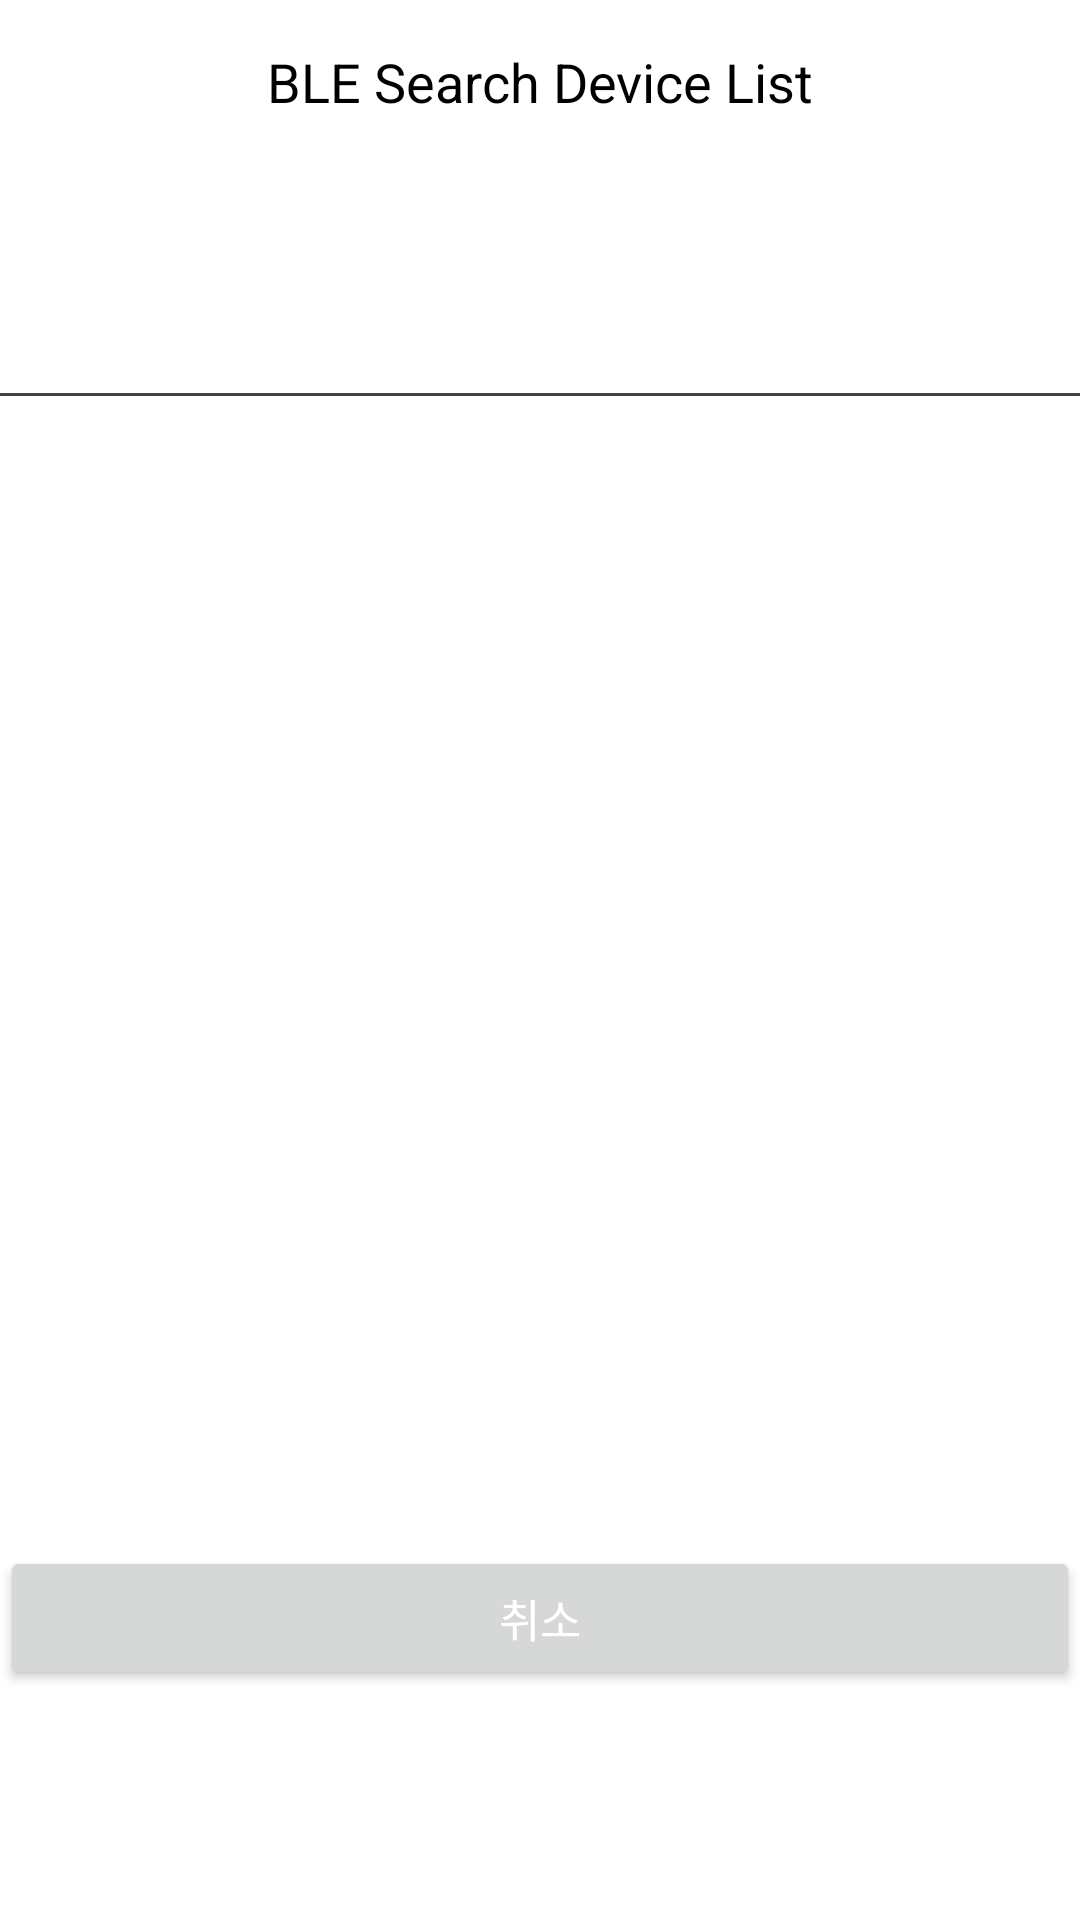

Reconstruct the res/layout file that produces this screen, plus the resources it refers to.
<!-- AndroidManifest.xml: application theme Theme.BleSample -->
<!-- res/layout/dialog_ble_list.xml -->
<?xml version="1.0" encoding="utf-8"?>
<androidx.constraintlayout.widget.ConstraintLayout xmlns:android="http://schemas.android.com/apk/res/android"
    xmlns:app="http://schemas.android.com/apk/res-auto"
    android:layout_width="match_parent"
    android:layout_height="wrap_content"
    android:background="@android:color/white">

    <TextView
        android:id="@+id/txTitle"
        android:layout_width="match_parent"
        android:layout_height="wrap_content"
        android:layout_centerInParent="true"
        android:gravity="center"
        android:padding="15dp"
        android:text="@string/bluetooth_title"
        android:textColor="@android:color/black"
        android:textSize="18dp"
        app:layout_constraintEnd_toEndOf="parent"
        app:layout_constraintStart_toStartOf="parent"
        app:layout_constraintTop_toTopOf="parent" />

    <View
        android:id="@+id/vTitleLine"
        android:layout_width="match_parent"
        android:layout_height="1dp"
        android:background="@color/cardview_dark_background"
        app:layout_constraintBottom_toTopOf="@id/contentLayout"
        app:layout_constraintEnd_toEndOf="parent"
        app:layout_constraintStart_toStartOf="parent"
        app:layout_constraintTop_toBottomOf="@id/txTitle" />

    <FrameLayout
        android:id="@+id/contentLayout"
        android:layout_width="match_parent"
        android:layout_height="220dp"
        android:layout_marginTop="5dp"
        android:layout_marginBottom="5dp"
        app:layout_constraintBottom_toTopOf="@id/btnCancel"
        app:layout_constraintEnd_toEndOf="parent"
        app:layout_constraintStart_toStartOf="parent"
        app:layout_constraintTop_toBottomOf="@id/vTitleLine">

        <androidx.recyclerview.widget.RecyclerView
            android:id="@+id/recyclerView"
            android:layout_width="match_parent"
            android:layout_height="match_parent" />

        <TextView
            android:id="@+id/txSearchBleFail"
            android:layout_width="match_parent"
            android:layout_height="match_parent"
            android:background="@color/white"
            android:gravity="center"
            android:text="@string/bluetooth_search_fail"
            android:textColor="@android:color/black"
            android:textSize="15dp"
            android:visibility="gone" />

    </FrameLayout>

    <Button
        android:id="@+id/btnCancel"
        android:layout_width="match_parent"
        android:layout_height="wrap_content"
        android:text="@string/cancel"
        android:textColor="@android:color/white"
        android:textSize="15dp"
        app:layout_constraintBottom_toBottomOf="parent"
        app:layout_constraintEnd_toEndOf="parent"
        app:layout_constraintStart_toStartOf="parent"
        app:layout_constraintTop_toBottomOf="@id/contentLayout" />

</androidx.constraintlayout.widget.ConstraintLayout>
<!-- resources referenced by this layout -->
<resources>
  <string name="bluetooth_search_fail">Searching ble device failed</string>
  <string name="bluetooth_title">BLE Search Device List</string>
  <string name="cancel">취소</string>
  <style name="Theme.BleSample" parent="Theme.MaterialComponents.DayNight.DarkActionBar">
          
          <item name="colorPrimary">@color/purple_500</item>
          <item name="colorPrimaryVariant">@color/purple_700</item>
          <item name="colorOnPrimary">@color/white</item>
          
          <item name="colorSecondary">@color/teal_200</item>
          <item name="colorSecondaryVariant">@color/teal_700</item>
          <item name="colorOnSecondary">@color/black</item>
          
          <item name="android:statusBarColor" tools:targetApi="l">?attr/colorPrimaryVariant</item>
          
      </style>
  <!-- not gathered from this repository: default colours our renderer supplied (Android Studio template values) -->
  <color name="purple_500">#FF6200EE</color>
  <color name="purple_700">#FF3700B3</color>
  <color name="teal_200">#FF03DAC5</color>
  <color name="teal_700">#FF018786</color>
  <color name="black">#FF000000</color>
  <color name="white">#FFFFFFFF</color>
</resources>
